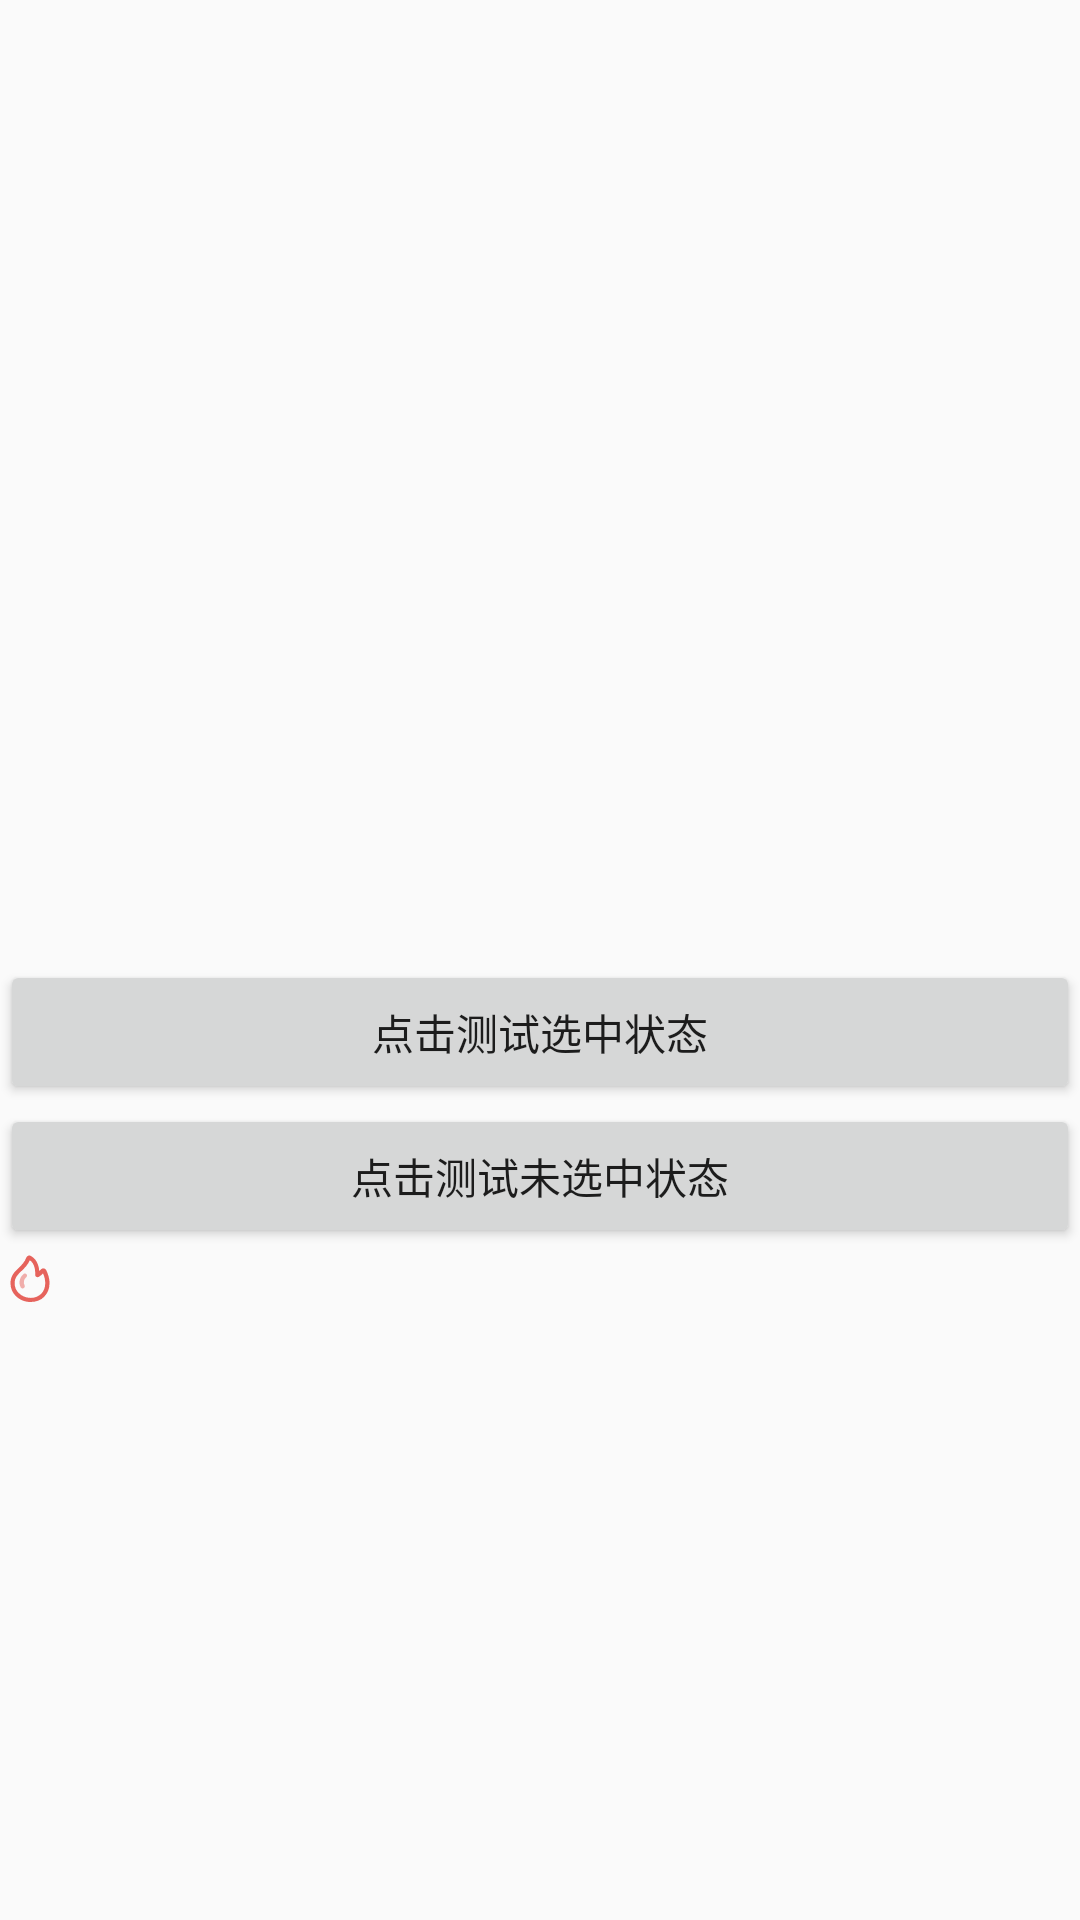

This screen was rendered from an Android layout file. Write that file and the resources it references.
<!-- AndroidManifest.xml: application theme AppTheme -->
<!-- res/layout/activity_glide_demo.xml -->
<?xml version="1.0" encoding="utf-8"?>
<LinearLayout xmlns:android="http://schemas.android.com/apk/res/android"
    xmlns:tools="http://schemas.android.com/tools"
    android:layout_width="match_parent"
    android:layout_height="match_parent"
    android:orientation="vertical"
    tools:context=".glide.GlideDemoActivity">

    <ImageView
        android:id="@+id/img"
        android:layout_gravity="center_horizontal"
        android:layout_width="20dp"
        android:layout_height="20dp" />

    <Button
        android:id="@+id/btn_test_select"
        android:text="点击测试选中状态"
        android:layout_width="match_parent"
        android:layout_height="wrap_content"
        android:layout_marginTop="300dp" />
    <Button
        android:id="@+id/btn_test_unselect"
        android:text="点击测试未选中状态"
        android:layout_width="match_parent"
        android:layout_height="wrap_content" />

    <FrameLayout
        android:layout_width="20dp"
        android:layout_height="20dp" >
        <ImageView
            android:id="@+id/img2"
            android:layout_gravity="center_horizontal"
            android:layout_width="20dp"
            android:translationY="-20dp"
            android:src="@drawable/svg_live_catalog_hot"
            android:layout_height="40dp" />
    </FrameLayout>
</LinearLayout>
<!-- resources referenced by this layout -->
<resources>
  <!-- drawable svg_live_catalog_hot: vector/xml drawable (drawable, 2942 chars, omitted) -->
  <style name="AppTheme" parent="Theme.AppCompat.Light.DarkActionBar">
          
          <item name="colorPrimary">@color/colorPrimary</item>
          <item name="colorPrimaryDark">@color/colorPrimaryDark</item>
          <item name="colorAccent">@color/colorAccent</item>
      </style>
  <color name="colorPrimary">#3F51B5</color>
  <color name="colorPrimaryDark">#303F9F</color>
  <color name="colorAccent">#FF4081</color>
</resources>
